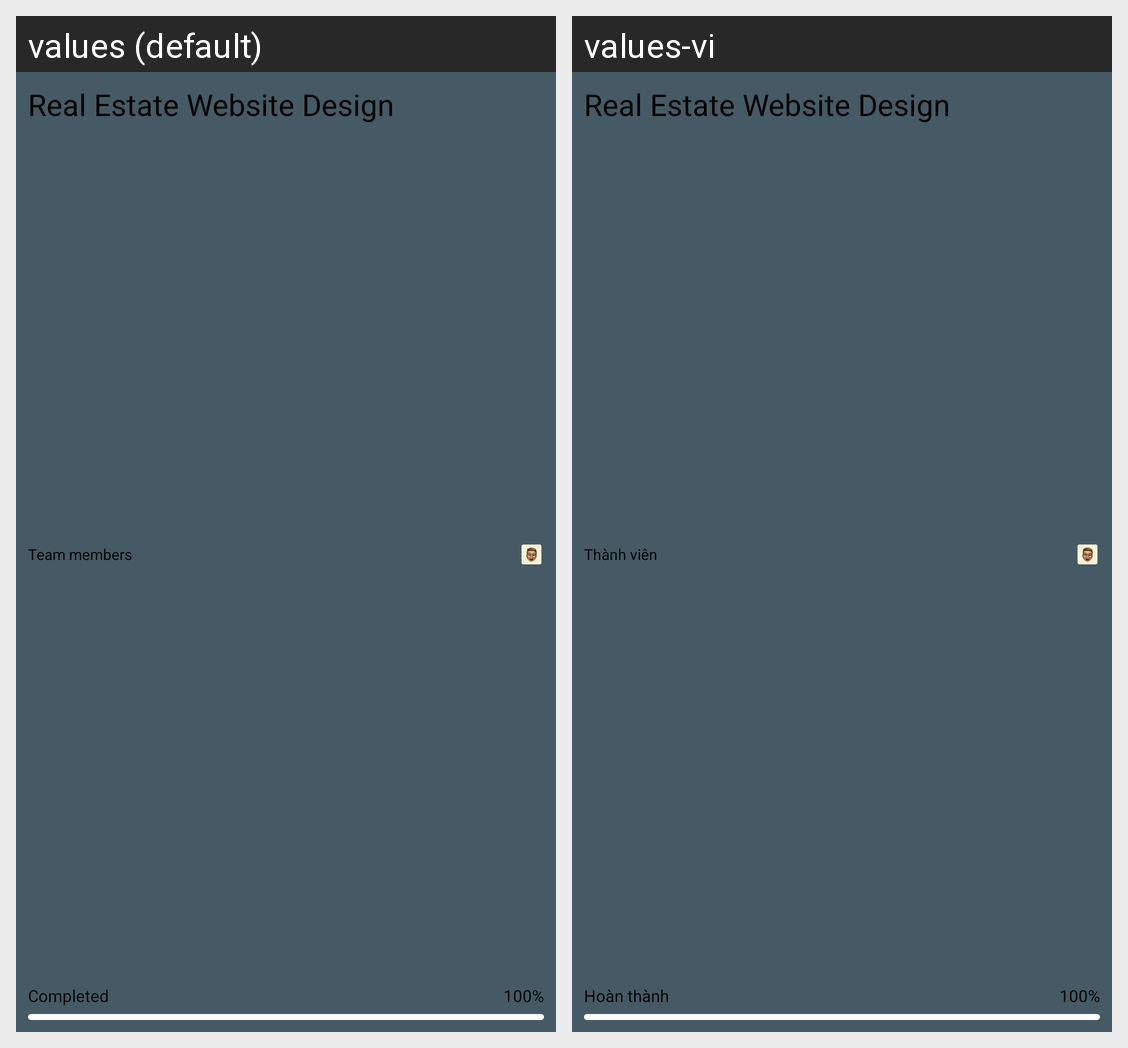

This grid shows one Android layout under two languages. Give, for every string resource on the screen, its name, the default text and each shown locale's text.
Android screen res/layout/card_completed_project.xml rendered under 2 locales, left to right: values (default), values-vi. Device: Nexus 5 (rendered at 1080×1920; each locale shown at half size, 540×960, under a caption strip naming it); theme Theme.DayTaskAndroid.
Strings drawn on this screen, with the default value and each locale's value (text and hints the layout hard-codes, and strings that could not be matched under every locale, appear in the picture but are not listed):

home_team_members
  values: Team members
  values-vi: Thành viên

home_completed
  values: Completed
  values-vi: Hoàn thành
